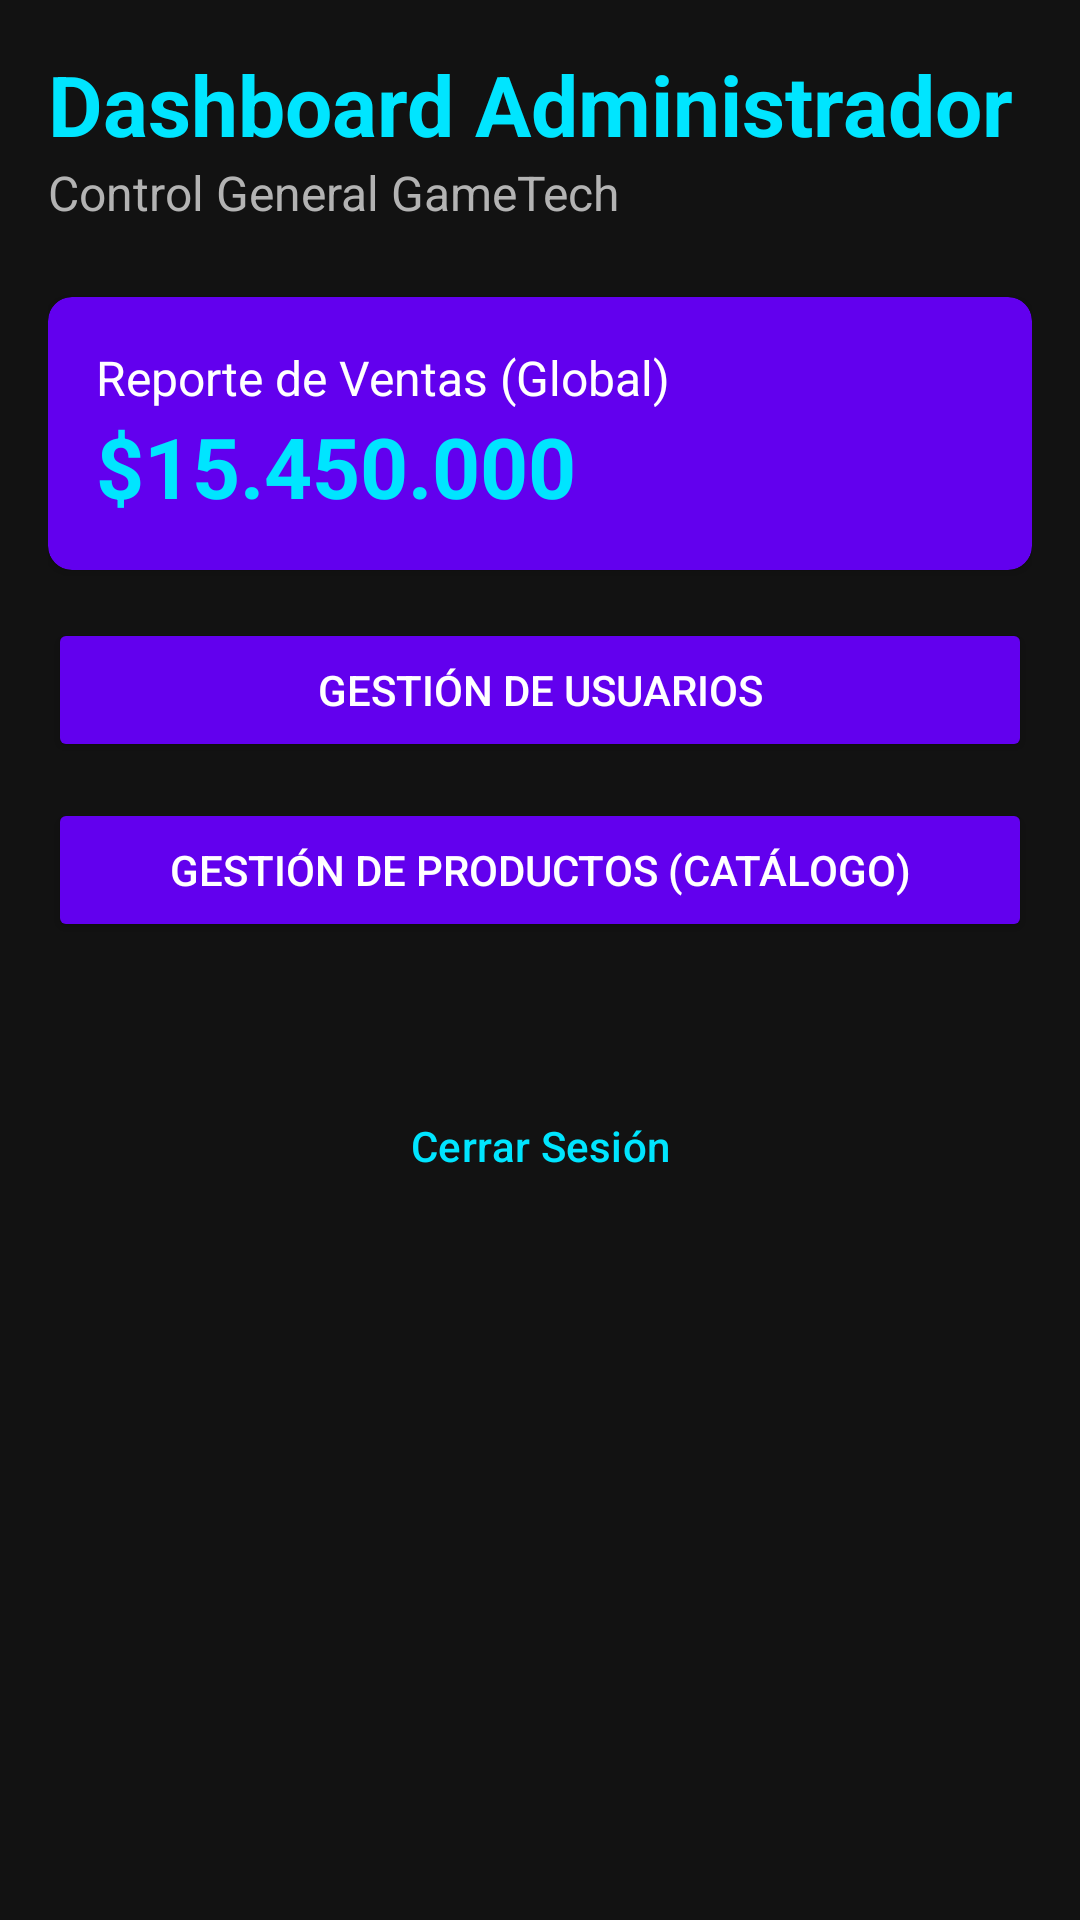

Layout XML and referenced resources for this Android screen:
<!-- AndroidManifest.xml: application theme Theme.GameTechStoreV2 -->
<!-- res/layout/activity_admin.xml -->
<?xml version="1.0" encoding="utf-8"?>
<LinearLayout xmlns:android="http://schemas.android.com/apk/res/android"
    xmlns:app="http://schemas.android.com/apk/res-auto"
    android:layout_width="match_parent"
    android:layout_height="match_parent"
    android:background="@color/fondo_oscuro"
    android:orientation="vertical"
    android:padding="16dp">

    <TextView
        android:layout_width="wrap_content"
        android:layout_height="wrap_content"
        android:text="Dashboard Administrador"
        android:textColor="@color/cian_neon"
        android:textSize="28sp"
        android:textStyle="bold" />

    <TextView
        android:layout_width="wrap_content"
        android:layout_height="wrap_content"
        android:text="Control General GameTech"
        android:textColor="@color/gris_texto"
        android:textSize="16sp"
        android:layout_marginBottom="24dp"/>

    
    <androidx.cardview.widget.CardView
        android:layout_width="match_parent"
        android:layout_height="wrap_content"
        android:layout_marginBottom="16dp"
        app:cardBackgroundColor="@color/morado_gamer"
        app:cardCornerRadius="8dp">

        <LinearLayout
            android:layout_width="match_parent"
            android:layout_height="wrap_content"
            android:orientation="vertical"
            android:padding="16dp">

            <TextView
                android:layout_width="wrap_content"
                android:layout_height="wrap_content"
                android:text="Reporte de Ventas (Global)"
                android:textColor="@color/white"
                android:textSize="16sp" />

            <TextView
                android:layout_width="wrap_content"
                android:layout_height="wrap_content"
                android:text="$15.450.000"
                android:textColor="@color/cian_neon"
                android:textSize="28sp"
                android:textStyle="bold" />
        </LinearLayout>
    </androidx.cardview.widget.CardView>

    
    <Button
        android:id="@+id/btnGestionUsuarios"
        android:layout_width="match_parent"
        android:layout_height="wrap_content"
        android:text="Gestión de Usuarios"
        android:textColor="@color/white"
        android:backgroundTint="@color/morado_gamer"
        android:layout_marginBottom="12dp"/>

    <Button
        android:id="@+id/btnGestionProductos"
        android:layout_width="match_parent"
        android:layout_height="wrap_content"
        android:text="Gestión de Productos (Catálogo)"
        android:textColor="@color/white"
        android:backgroundTint="@color/morado_gamer"
        android:layout_marginBottom="12dp"/>

    <Button
        android:id="@+id/btnCerrarSesionAdmin"
        android:layout_width="match_parent"
        android:layout_height="wrap_content"
        android:text="Cerrar Sesión"
        android:textColor="@color/cian_neon"
        android:backgroundTint="@color/fondo_oscuro"
        style="?attr/materialButtonOutlinedStyle"
        android:layout_marginTop="32dp"/>

</LinearLayout>
<!-- resources referenced by this layout -->
<resources>
  <color name="cian_neon">#00E5FF</color>
  <color name="fondo_oscuro">#121212</color>
  <color name="gris_texto">#B3B3B3</color>
  <color name="morado_gamer">#6200EE</color>
  <color name="white">#FFFFFFFF</color>
  <style name="Theme.GameTechStoreV2" parent="Base.Theme.GameTechStoreV2" />
  <style name="Base.Theme.GameTechStoreV2" parent="Theme.Material3.DayNight.NoActionBar">
          
          
      </style>
</resources>
